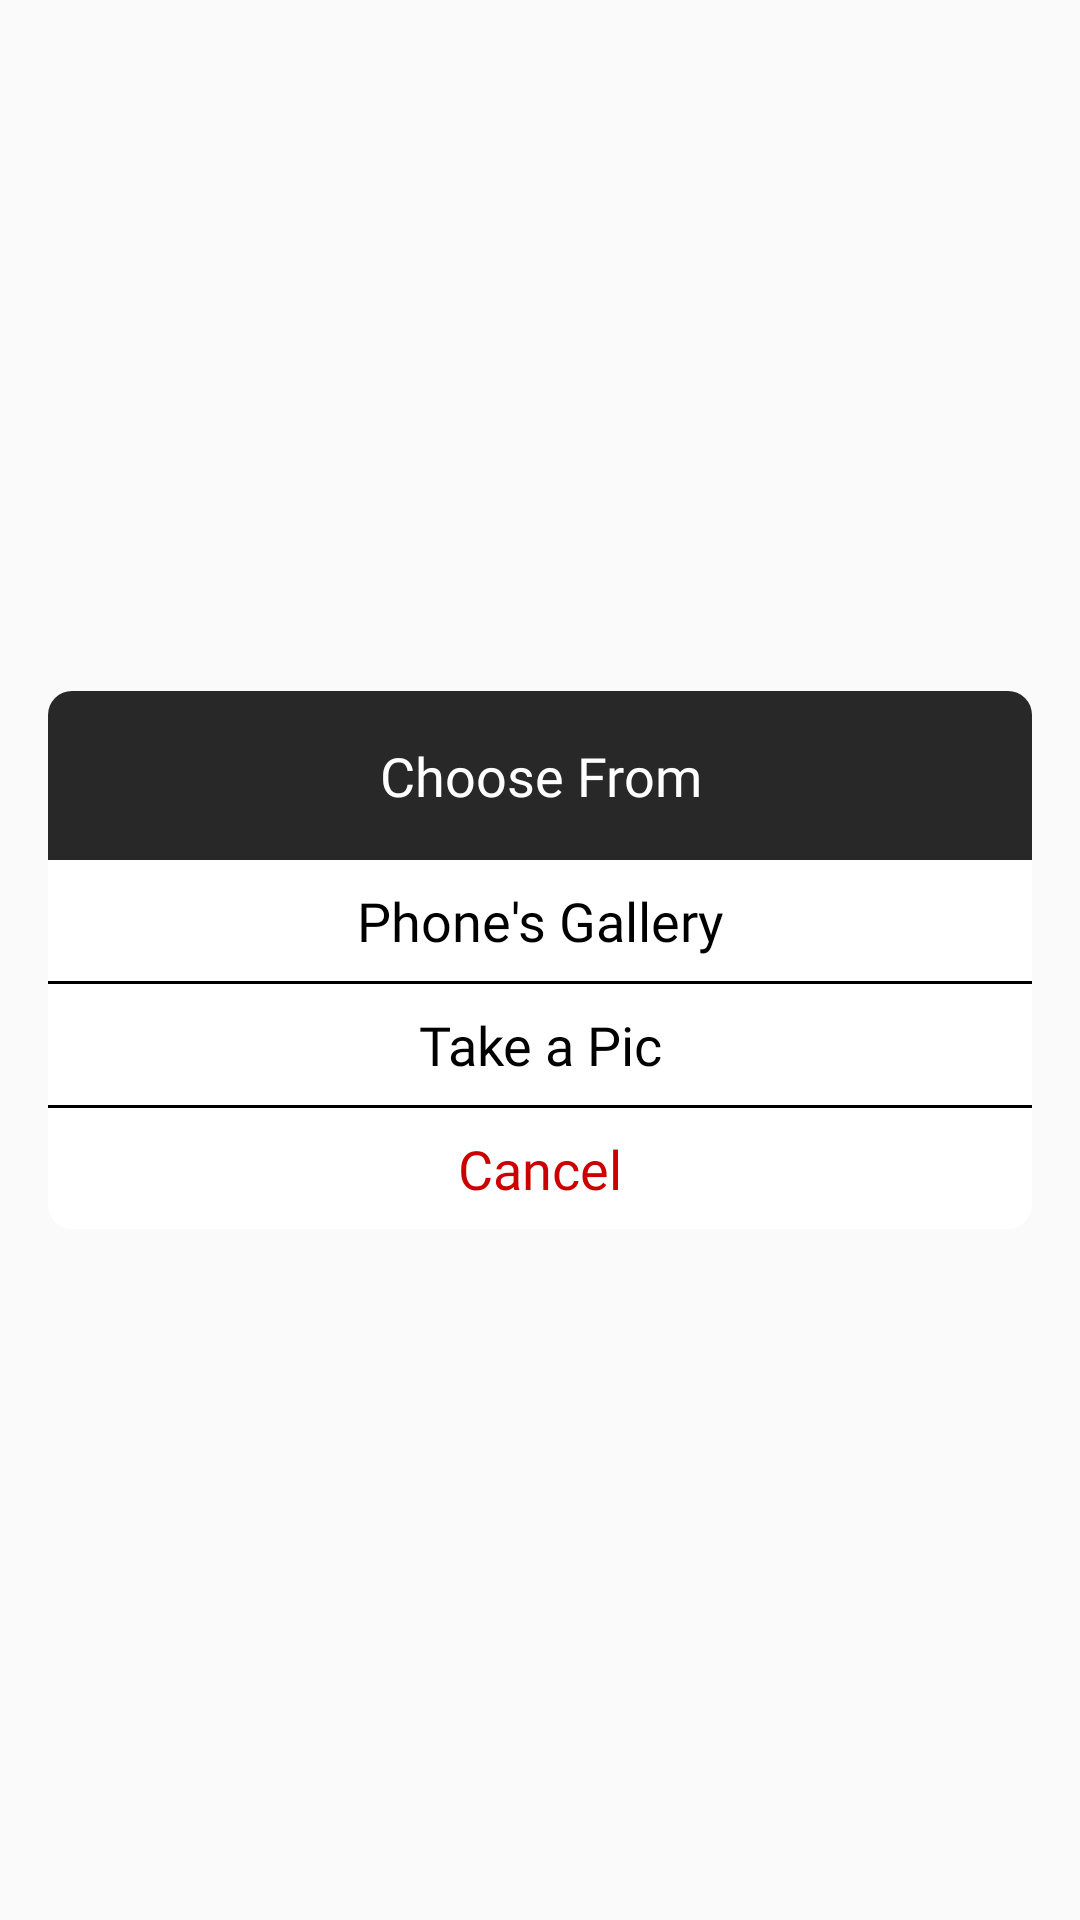

Reconstruct the res/layout file that produces this screen, plus the resources it refers to.
<!-- AndroidManifest.xml: application theme AppTheme -->
<!-- res/layout/popup_camera_gallery.xml -->
<?xml version="1.0" encoding="utf-8"?>
<RelativeLayout xmlns:android="http://schemas.android.com/apk/res/android"
    android:layout_width="match_parent"
    android:layout_height="match_parent">

    <LinearLayout
        android:layout_width="match_parent"
        android:layout_height="wrap_content"
        android:layout_centerInParent="true"
        android:gravity="center"
        android:layout_margin="@dimen/dp_sixteen"
        android:orientation="vertical">

        <TextView
            android:layout_width="match_parent"
            android:layout_height="wrap_content"
            android:background="@drawable/bg_black_top_corner_eight_dp"
            android:fontFamily="@font/roboto_regular"
            android:gravity="center"
            android:padding="@dimen/dp_sixteen"
            android:text="@string/choose_from"
            android:textColor="@android:color/white"
            android:textSize="@dimen/sp_eighteen" />

        <LinearLayout
            android:layout_width="match_parent"
            android:layout_height="wrap_content"
            android:background="@drawable/bg_white_eight_dp_bottom_corner"
            android:orientation="vertical">

            <TextView
                android:id="@+id/textViewGallery"
                android:layout_width="match_parent"
                android:layout_height="wrap_content"
                android:fontFamily="@font/roboto_regular"
                android:gravity="center"
                android:padding="@dimen/dp_eight"
                android:text="@string/phone_s_gallery"
                android:textColor="@android:color/black"
                android:textSize="@dimen/sp_eighteen" />

            <View
                android:layout_width="match_parent"
                android:layout_height="@dimen/dp_one"
                android:background="@android:color/black"></View>

            <TextView
                android:id="@+id/textViewTakePic"
                android:layout_width="match_parent"
                android:layout_height="wrap_content"
                android:fontFamily="@font/roboto_regular"
                android:gravity="center"
                android:padding="@dimen/dp_eight"
                android:text="@string/take_a_pic"
                android:textColor="@android:color/black"
                android:textSize="@dimen/sp_eighteen" />

            <View
                android:layout_width="match_parent"
                android:layout_height="@dimen/dp_one"
                android:background="@android:color/black"></View>

            <TextView
                android:id="@+id/textViewCancel"
                android:layout_width="match_parent"
                android:layout_height="wrap_content"
                android:fontFamily="@font/roboto_regular"
                android:gravity="center"
                android:padding="@dimen/dp_eight"
                android:text="@string/cancel1"
                android:textColor="@android:color/holo_red_dark"
                android:textSize="@dimen/sp_eighteen" />
        </LinearLayout>
    </LinearLayout>
</RelativeLayout>
<!-- resources referenced by this layout -->
<resources>
  <dimen name="dp_eight">8dp</dimen>
  <dimen name="dp_one">1dp</dimen>
  <dimen name="dp_sixteen">16dp</dimen>
  <dimen name="sp_eighteen">18sp</dimen>
  <!-- drawable bg_black_top_corner_eight_dp (drawable) -->
  <?xml version="1.0" encoding="utf-8"?>
  <shape xmlns:android="http://schemas.android.com/apk/res/android"
      android:shape="rectangle"
      >
  
      <solid
          android:color="@color/colorPrimary"
          ></solid>
  
      <corners
          android:topLeftRadius="@dimen/dp_eight"
          android:topRightRadius="@dimen/dp_eight"
          ></corners>
  
  </shape>
  <!-- drawable bg_white_eight_dp_bottom_corner (drawable) -->
  <?xml version="1.0" encoding="utf-8"?>
  <shape xmlns:android="http://schemas.android.com/apk/res/android"
      android:shape="rectangle">
  
      <solid android:color="@android:color/white"></solid>
  
      <corners
          android:bottomLeftRadius="@dimen/dp_eight"
          android:bottomRightRadius="@dimen/dp_eight"></corners>
  
  </shape>
  <string name="cancel1">Cancel</string>
  <string name="choose_from">Choose From</string>
  <string name="phone_s_gallery">Phone\'s Gallery</string>
  <string name="take_a_pic">Take a Pic</string>
  <style name="AppTheme" parent="Theme.AppCompat.Light.DarkActionBar">
          
          <item name="colorPrimary">@color/colorPrimary</item>
          <item name="colorPrimaryDark">@color/colorPrimaryDark</item>
          <item name="colorAccent">@color/colorAccent</item>
          <item name="windowActionBar">false</item>
          <item name="windowNoTitle">true</item>
      </style>
  <color name="colorPrimary">#282828</color>
  <color name="colorPrimaryDark">#282828</color>
  <color name="colorAccent">#282828</color>
</resources>
